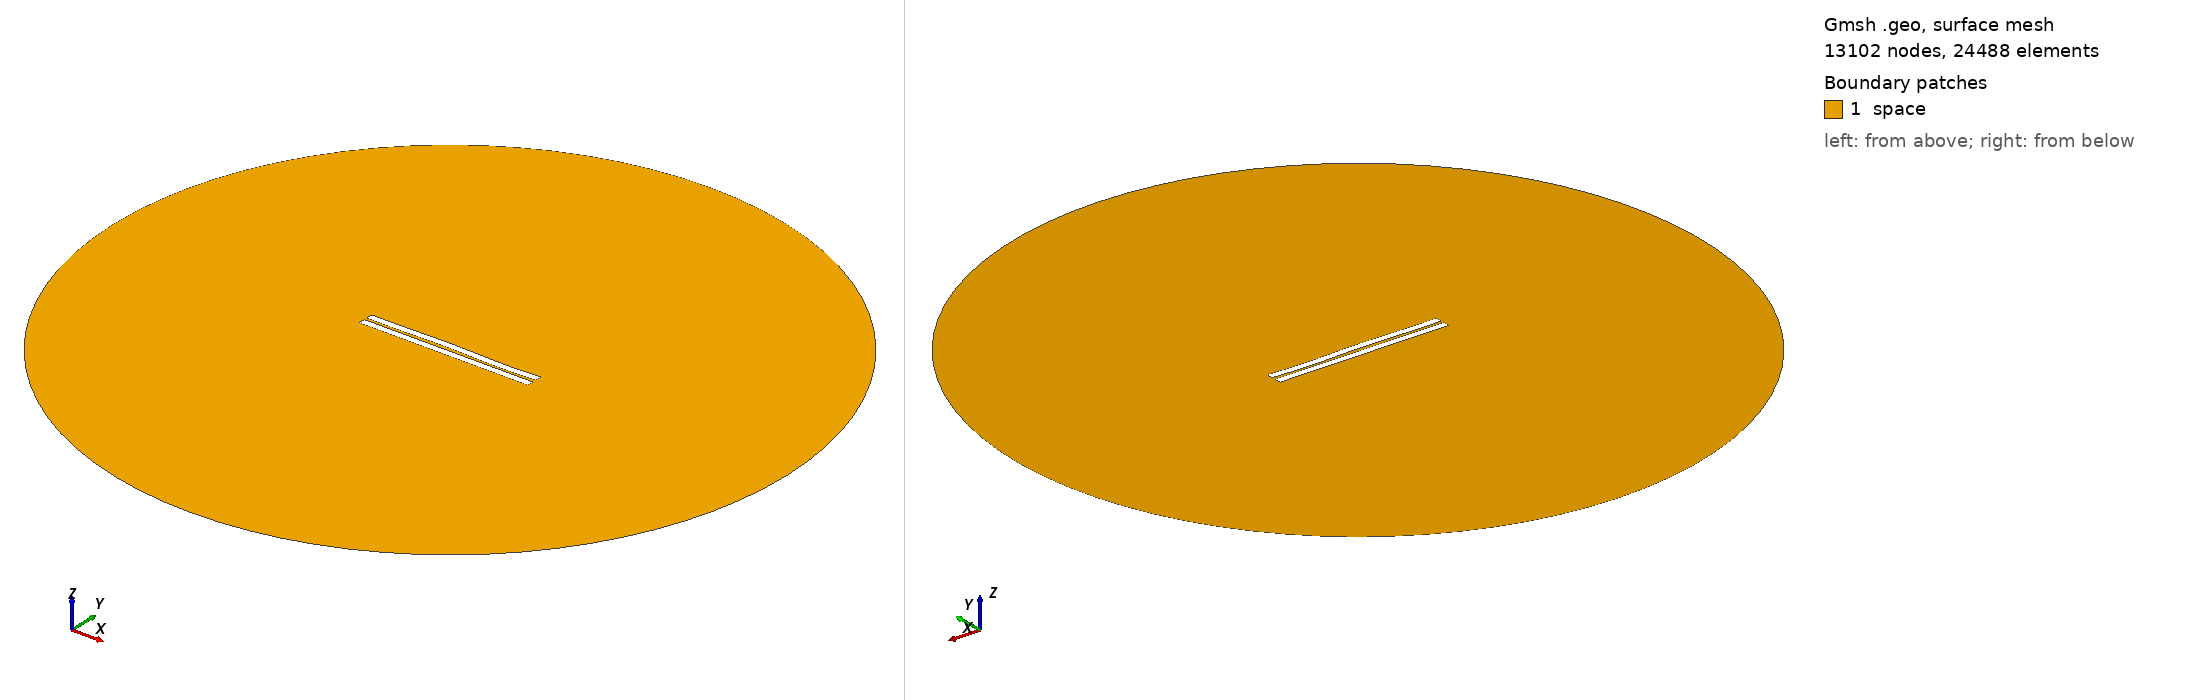

Gmsh geometry script, surface-meshed: 13102 nodes, 24488 surface elements. Boundary patches (legend numbers): 1 space. Left view from above one corner, right view from below the opposite corner. Legend entries are the model's physical surfaces. The drawing asked Gmsh for element sizes between 1% and 20% of the model's largest extent; the script's own settings can give other sizes.

=== 371.geo (drawn) ===
//---------------------------------------
// Geometry kernel
//---------------------------------------

SetFactory("OpenCASCADE");



//---------------------------------------
// Parameters of the geometry
//---------------------------------------

// Overetch of the upper plate
overetch = 0.0;

// Distance between the plates
distance = 1.5;

// Discretization over the x axis (for the deformation)
nx = 50; 

// Length of the plate
L = 100 - overetch; 

// Number of modes
n = 4; 

// 1st mode coefficient
coeff(1) = 0.0;
beta(1) = 0.596864 * 3.1415926535 / L;

// 2nd mode coefficient
coeff(2) = 0.15;
beta(2) = 1.49418 * 3.1415926535 / L;

// 3rd mode coefficient
coeff(3) = 0.15;
beta(3) = 2.50025 * 3.1415926535 / L;

// 4th mode coefficient
coeff(4) = -0.15;
beta(4) = 3.49999 * 3.1415926535 / L;



//---------------------------------------
// Upper plate (deformed rectangle)
//---------------------------------------

// Coordiantes of the upper plate
xmin = -50;
xmax = 50 - overetch;

// Height of the upper plate
yheight = 4 - 2 * overetch;

// Indexes of the points
UpperID[] = {};
LowerID[] = {};
LeftID[] = {};
RightID[] = {};

// Point index
p = 1;

// Horizontal edges
For i In {1:nx}
    x = xmin + (i-1)*(xmax - xmin)/(nx-1);

    y_bottom = distance / 2 + overetch;
    For j In {1:n}
        C = (Cosh(beta(j)*L) + Cos(beta(j)*L)) / (Sinh(beta(j)*L) + Sin(beta(j)*L));
        y_bottom  = y_bottom + coeff(j) * (Cosh(beta(j)*(x+50)) - Cos(beta(j)*(x+50)) - C * (Sinh(beta(j)*(x+50)) - Sin(beta(j)*(x+50))));
    EndFor

    y_top = y_bottom + yheight;

    Point(p) = {x, y_top, 0, 1.0};
    UpperID[i] = p;
    p = p + 1;

    Point(p) = {x, y_bottom, 0, 1.0};
    LowerID[i] = p;
    p = p + 1;
EndFor

// Create point lists
UpperPts[] = {}; LowerPts[] = {};
For i In {1:nx}
  UpperPts[] += {UpperID[i]};
  LowerPts[] += {LowerID[i]};
EndFor

// Build splines
Spline(1) = {UpperPts[]};
Spline(2) = {LowerPts[]};
Line(3) = {LowerPts[nx-1], UpperPts[nx-1]};
Line(4) = {LowerPts[0], UpperPts[0]};

// Build the plane surface
Curve Loop(1) = {2, 3, -1, -4};
Plane Surface(1) = {1};



//---------------------------------------
// Lower plate (rectangle)
//---------------------------------------

// Vertices
Point(1001) = {-50, -1, 0, 1.0};
Point(1002) = { 50, -1, 0, 1.0};
Point(1003) = { 50,  -5, 0, 1.0};
Point(1004) = {-50,  -5, 0, 1.0};

// Edges
Line(5) = {1001, 1002};
Line(6) = {1002, 1003};
Line(7) = {1003, 1004};
Line(8) = {1004, 1001};

// Plane surface
Line Loop(2) = {5, 6, 7, 8};
Plane Surface(2) = {2}; 



//---------------------------------------
// Outer (fictious) boundary
//---------------------------------------

// Points
Point(1005) = {0, 0, 0};       // Center
Point(1006) = {200, 0, 0};     // Start point
Point(1007) = {0, 200, 0};     // 90 degrees
Point(1008) = {-200, 0, 0};    // 180 degrees
Point(1009) = {0, -200, 0};    // 270 degrees

// Circle arcs (each needs start, center, end)
Circle(9) = {1006, 1005, 1007};
Circle(10) = {1007, 1005, 1008};
Circle(11) = {1008, 1005, 1009};
Circle(12) = {1009, 1005, 1006};

// Plane surface for the entire domain
Curve Loop(3) = {9, 10, 11, 12};
Surface(3) = {3};

// Subtract the plates from the whole domain to obtain the actual domain where we want to solve the equations
BooleanDifference{ Surface{3}; Delete; }{ Surface{1}; Surface{2}; Delete; }




//---------------------------------------
// Transfinite Lines/Curves
//---------------------------------------

// Set the number of points on the boundaries
r = 7;

// Plates
Transfinite Curve {1, 2} = 50*r Using Progression 1;
Transfinite Curve {3, 4} = 2*r Using Progression 1;
Transfinite Line {5, 7} = 50*r Using Progression 1;
Transfinite Line {6, 8} = 2*r Using Progression 1;

// Outer boundary
Transfinite Line {9, 10, 11, 12} = 20 Using Progression 1;



//---------------------------------------
// Physical groups
//---------------------------------------                

// Physical curves (boundaries)
Physical Line("force_segment", 10) = {2};
Physical Line("upper_plate", 11) = {1, 3, 4};
Physical Line("lower_plate", 12) = {5, 6, 7, 8};
Physical Line("boundary", 20) = {9, 10, 11, 12};

// Physical Surfaces
Physical Surface("space", 30) = {3};



//---------------------------------------
// 6. Generate the Mesh
//---------------------------------------

// 2D mesh generation
Mesh 2;
